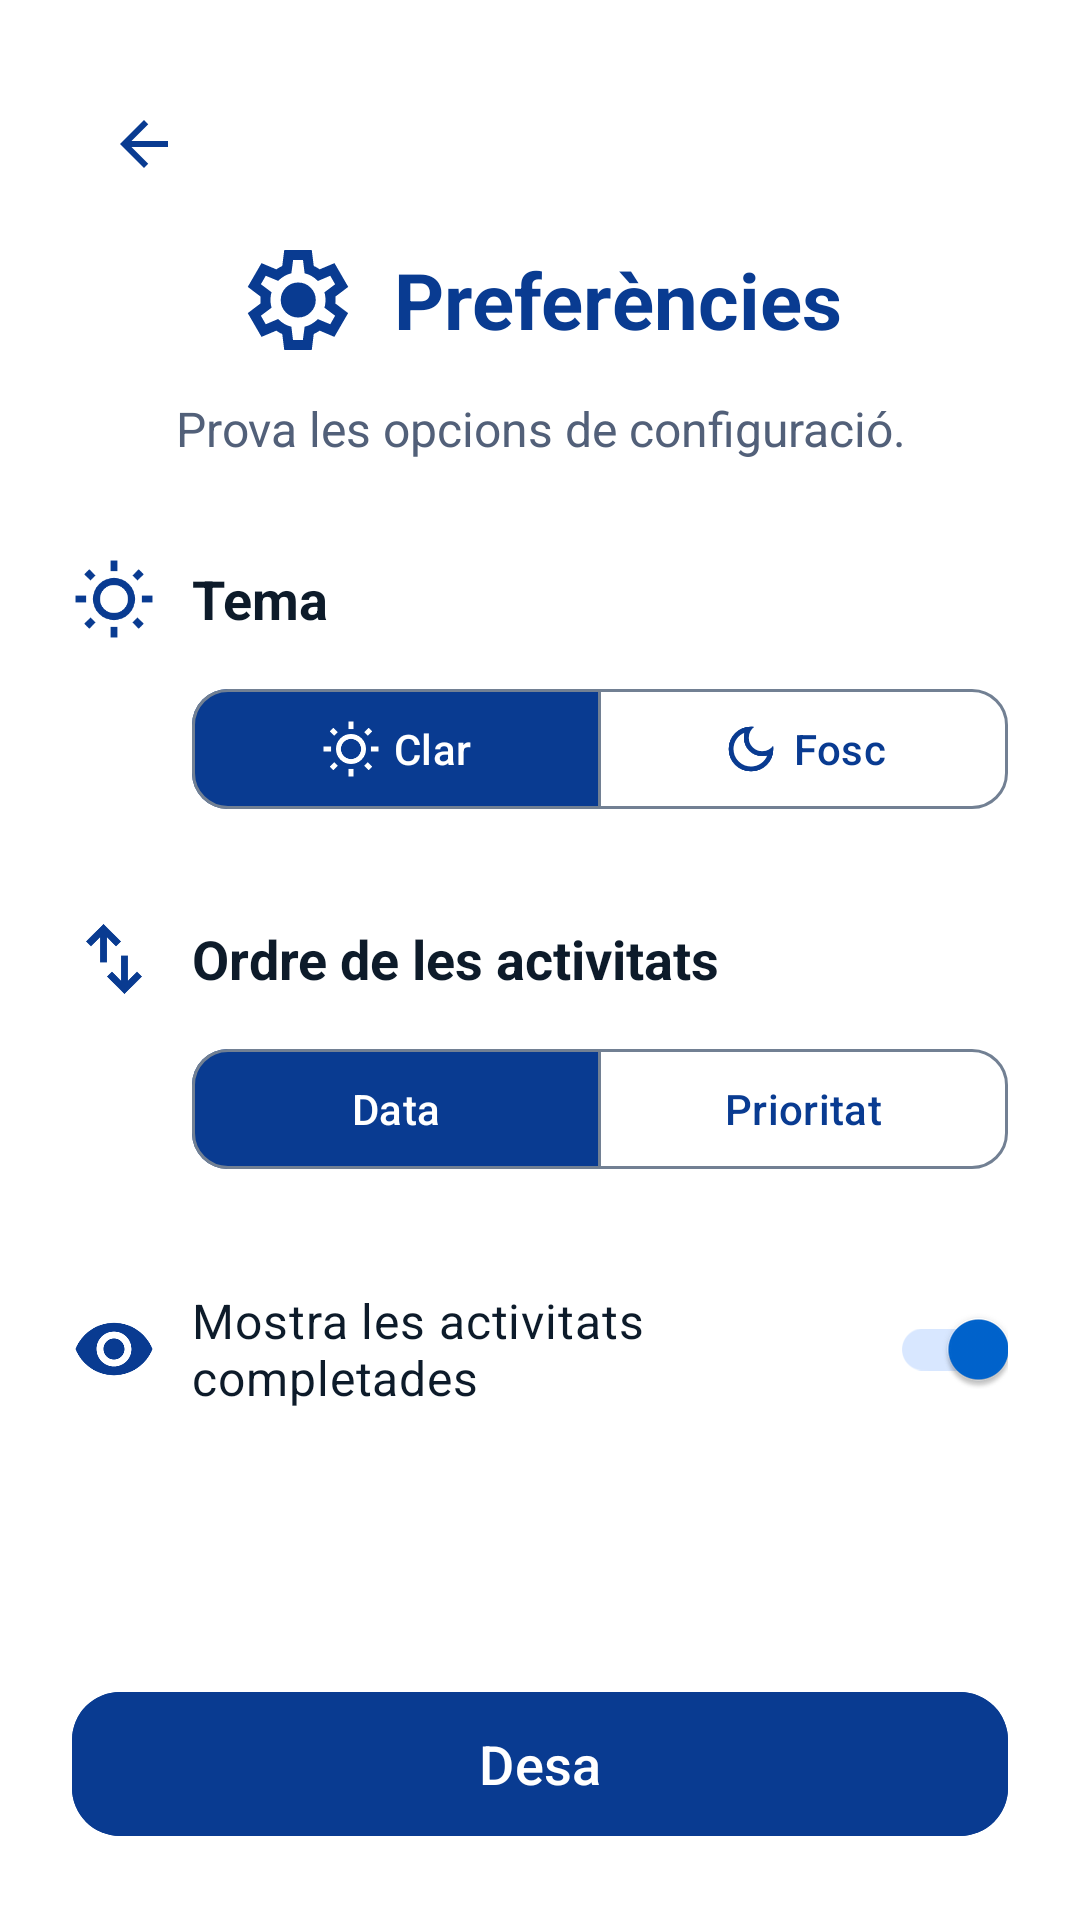

This screen was rendered from an Android layout file. Write that file and the resources it references.
<!-- AndroidManifest.xml: activity theme Theme.Stutager.Surface -->
<!-- res/layout/activity_preferences.xml -->
<LinearLayout xmlns:android="http://schemas.android.com/apk/res/android"
    xmlns:app="http://schemas.android.com/apk/res-auto"
    android:layout_width="match_parent"
    android:layout_height="match_parent"
    android:orientation="vertical"
    android:padding="24dp">

    <ScrollView
        android:layout_width="match_parent"
        android:layout_height="0dp"
        android:layout_weight="1"
        android:fillViewport="true">

        <LinearLayout
            android:id="@+id/preferencesContent"
            android:layout_width="match_parent"
            android:layout_height="wrap_content"
            android:orientation="vertical">

            <androidx.appcompat.widget.AppCompatImageButton
                android:id="@+id/backPreferencesButton"
                android:clickable="true"
                android:focusable="true"
                android:layout_width="48dp"
                android:layout_height="48dp"
                android:layout_gravity="start"
                android:padding="12dp"
                android:background="?attr/selectableItemBackgroundBorderless"
                android:contentDescription="@string/preferences_back"
                app:srcCompat="@drawable/ic_arrow_back"
                app:tint="?attr/colorSecondary" />

            <LinearLayout
                android:layout_width="match_parent"
                android:layout_height="wrap_content"
                android:orientation="horizontal"
                android:gravity="center"
                android:layout_marginTop="8dp">

                <androidx.appcompat.widget.AppCompatImageView
                    android:layout_width="40dp"
                    android:layout_height="40dp"
                    android:layout_marginEnd="12dp"
                    android:importantForAccessibility="no"
                    app:srcCompat="@drawable/ic_settings"
                    app:tint="?attr/colorSecondary" />

                <TextView
                    android:layout_width="wrap_content"
                    android:layout_height="wrap_content"
                    android:text="@string/preferences_title"
                    android:textColor="?attr/colorSecondary"
                    android:textSize="26sp"
                    android:textStyle="bold" />

            </LinearLayout>

            <TextView
                android:layout_width="match_parent"
                android:layout_height="wrap_content"
                android:layout_marginTop="12dp"
                android:layout_marginBottom="32dp"
                android:gravity="center"
                android:text="@string/preferences_subtitle"
                android:textColor="?attr/colorOnSurfaceVariant"
                android:textSize="16sp" />

            <LinearLayout
                android:layout_width="match_parent"
                android:layout_height="wrap_content"
                android:orientation="horizontal"
                android:gravity="center_vertical"
                android:layout_marginBottom="12dp">

                <androidx.appcompat.widget.AppCompatImageView
                    android:layout_width="28dp"
                    android:layout_height="28dp"
                    android:layout_marginEnd="12dp"
                    android:importantForAccessibility="no"
                    app:srcCompat="@drawable/ic_sun"
                    app:tint="?attr/colorSecondary" />

                <TextView
                    android:layout_width="wrap_content"
                    android:layout_height="wrap_content"
                    android:text="@string/preferences_theme"
                    android:textColor="?attr/colorOnSurface"
                    android:textSize="18sp"
                    android:textStyle="bold" />

            </LinearLayout>
            <com.google.android.material.button.MaterialButtonToggleGroup
                android:id="@+id/themeToggleGroup"
                android:layout_width="match_parent"
                android:layout_height="wrap_content"
                android:layout_marginStart="40dp"
                android:layout_marginBottom="32dp"
                app:singleSelection="true"
                app:selectionRequired="true"
                app:checkedButton="@id/themeLightButton">

                <com.google.android.material.button.MaterialButton
                    android:id="@+id/themeLightButton"
                    style="?attr/materialButtonOutlinedStyle"
                    android:layout_width="0dp"
                    android:layout_height="wrap_content"
                    android:layout_weight="1"
                    android:minHeight="48dp"
                    android:text="@string/theme_light"
                    android:textAllCaps="false"
                    app:icon="@drawable/ic_sun"
                    app:iconGravity="textStart"
                    app:iconSize="20dp"
                    app:cornerRadius="12dp"
                    android:textColor="@color/toggle_foreground"
                    app:backgroundTint="@color/toggle_background"
                    app:iconTint="@color/toggle_foreground"
                    app:strokeColor="?attr/colorOutline"
                    app:strokeWidth="1dp"/>

                <com.google.android.material.button.MaterialButton
                    android:id="@+id/themeDarkButton"
                    style="?attr/materialButtonOutlinedStyle"
                    android:layout_width="0dp"
                    android:layout_height="wrap_content"
                    android:layout_weight="1"
                    android:minHeight="48dp"
                    android:text="@string/theme_dark"
                    android:textAllCaps="false"
                    app:icon="@drawable/ic_moon"
                    app:iconGravity="textStart"
                    app:iconSize="20dp"
                    app:cornerRadius="12dp"
                    android:textColor="@color/toggle_foreground"
                    app:backgroundTint="@color/toggle_background"
                    app:iconTint="@color/toggle_foreground"
                    app:strokeColor="?attr/colorOutline"
                    app:strokeWidth="1dp"/>

            </com.google.android.material.button.MaterialButtonToggleGroup>
            <LinearLayout
                android:layout_width="match_parent"
                android:layout_height="wrap_content"
                android:orientation="horizontal"
                android:gravity="center_vertical"
                android:layout_marginBottom="12dp">

                <androidx.appcompat.widget.AppCompatImageView
                    android:layout_width="28dp"
                    android:layout_height="28dp"
                    android:layout_marginEnd="12dp"
                    android:importantForAccessibility="no"
                    app:srcCompat="@drawable/ic_sort"
                    app:tint="?attr/colorSecondary" />

                <TextView
                    android:layout_width="wrap_content"
                    android:layout_height="wrap_content"
                    android:text="@string/preferences_order_title"
                    android:textColor="?attr/colorOnSurface"
                    android:textSize="18sp"
                    android:textStyle="bold" />

            </LinearLayout>

            <com.google.android.material.button.MaterialButtonToggleGroup
                android:id="@+id/sortToggleGroup"
                android:layout_width="match_parent"
                android:layout_height="wrap_content"
                android:layout_marginStart="40dp"
                android:layout_marginBottom="32dp"
                app:singleSelection="true"
                app:selectionRequired="true"
                app:checkedButton="@id/sortDateButton">

                <com.google.android.material.button.MaterialButton
                    android:id="@+id/sortDateButton"
                    style="?attr/materialButtonOutlinedStyle"
                    android:layout_width="0dp"
                    android:layout_height="wrap_content"
                    android:layout_weight="1"
                    android:minHeight="48dp"
                    android:text="@string/sort_date"
                    android:textAllCaps="false"
                    android:textColor="@color/toggle_foreground"
                    app:backgroundTint="@color/toggle_background"
                    app:cornerRadius="12dp"
                    app:strokeColor="?attr/colorOutline"
                    app:strokeWidth="1dp" />

                <com.google.android.material.button.MaterialButton
                    android:id="@+id/sortPriorityButton"
                    style="?attr/materialButtonOutlinedStyle"
                    android:layout_width="0dp"
                    android:layout_height="wrap_content"
                    android:layout_weight="1"
                    android:minHeight="48dp"
                    android:text="@string/sort_priority"
                    android:textAllCaps="false"
                    android:textColor="@color/toggle_foreground"
                    app:backgroundTint="@color/toggle_background"
                    app:cornerRadius="12dp"
                    app:strokeColor="?attr/colorOutline"
                    app:strokeWidth="1dp" />

            </com.google.android.material.button.MaterialButtonToggleGroup>

            <LinearLayout
                android:layout_width="match_parent"
                android:layout_height="wrap_content"
                android:orientation="horizontal"
                android:gravity="center_vertical"
                android:layout_marginBottom="24dp">

                <androidx.appcompat.widget.AppCompatImageView
                    android:layout_width="28dp"
                    android:layout_height="28dp"
                    android:layout_marginEnd="12dp"
                    android:importantForAccessibility="no"
                    app:srcCompat="@drawable/ic_view"
                    app:tint="?attr/colorSecondary" />

                <androidx.appcompat.widget.SwitchCompat
                    android:id="@+id/showCompletedSwitch"
                    android:layout_width="0dp"
                    android:layout_height="wrap_content"
                    android:layout_weight="1"
                    android:minHeight="48dp"
                    android:checked="true"
                    android:text="@string/preferences_show_completed"
                    android:textColor="?attr/colorOnSurface"
                    android:textSize="16sp"
                    app:switchPadding="12dp" />

            </LinearLayout>
        </LinearLayout>




    </ScrollView>

    <com.google.android.material.button.MaterialButton
        android:id="@+id/savePreferencesButton"
        android:layout_width="match_parent"
        android:layout_height="wrap_content"
        android:minHeight="56dp"
        android:layout_marginTop="16dp"
        android:text="@string/save_btn"
        android:textSize="18sp"
        android:textColor="?attr/colorOnSecondary"
        android:backgroundTint="?attr/colorSecondary"
        app:cornerRadius="16dp" />

</LinearLayout>
<!-- resources referenced by this layout -->
<resources>
  <!-- drawable ic_arrow_back (drawable) -->
  <vector xmlns:android="http://schemas.android.com/apk/res/android"
      android:width="24dp"
      android:height="24dp"
      android:viewportWidth="24"
      android:viewportHeight="24">
    <path
        android:fillColor="?attr/colorSecondary"
        android:pathData="M20,11H7.83l5.59,-5.59L12,4l-8,8 8,8 1.41,-1.41L7.83,13H20v-2z"/>
  </vector>
  <!-- drawable ic_sort (drawable) -->
  <vector xmlns:android="http://schemas.android.com/apk/res/android"    android:width="24dp"    android:height="24dp"    android:viewportWidth="960"    android:viewportHeight="960"    android:tint="?attr/colorOnSurfaceVariant">    <path        android:fillColor="@android:color/white"        android:pathData="M320,520L320,233L217,336L160,280L360,80L560,280L503,336L400,233L400,520L320,520ZM600,880L400,680L457,624L560,727L560,440L640,440L640,727L743,624L800,680L600,880Z" /></vector>
  <string name="preferences_back">Torna enrere</string>
  <string name="preferences_order_title">Ordre de les activitats</string>
  <string name="preferences_show_completed">Mostra les activitats completades</string>
  <string name="preferences_subtitle">Prova les opcions de configuració.</string>
  <string name="preferences_theme">Tema</string>
  <string name="preferences_title">Preferències</string>
  <string name="save_btn">Desa</string>
  <string name="sort_date">Data</string>
  <string name="sort_priority">Prioritat</string>
  <string name="theme_dark">Fosc</string>
  <string name="theme_light">Clar</string>
  <style name="Theme.Stutager.Surface" parent="Theme.Stutager">
          <item name="android:windowBackground">@color/color_surface_container_lowest</item>
      </style>
  <color name="color_surface_container_lowest">#FFFFFF</color>
  <color name="color_primary">#0064CF</color>
  <color name="color_on_primary">#FFFFFF</color>
  <color name="color_primary_container">#D8E7FF</color>
  <color name="color_on_primary_container">#002F65</color>
  <color name="color_secondary">#093B91</color>
  <color name="color_on_secondary">#FFFFFF</color>
  <color name="color_secondary_container">#E0EDFF</color>
  <color name="color_on_secondary_container">#003C96</color>
  <color name="color_tertiary">#0F766E</color>
  <color name="color_on_tertiary">#FFFFFF</color>
  <color name="color_tertiary_container">#CCFBF1</color>
  <color name="color_on_tertiary_container">#00504A</color>
  <color name="color_error">#BA1A1A</color>
  <color name="color_on_error">#FFFFFF</color>
  <color name="color_error_container">#FFDAD6</color>
  <color name="color_on_error_container">#410002</color>
  <color name="color_background">#F8F9FA</color>
  <color name="color_on_background">#0D1B2A</color>
  <color name="color_surface">#FFFFFF</color>
  <color name="color_on_surface">#0D1B2A</color>
  <color name="color_surface_variant">#E0E6EF</color>
  <color name="color_on_surface_variant">#526079</color>
  <color name="color_outline">#728093</color>
  <color name="color_outline_variant">#CBD5E1</color>
  <color name="color_surface_dim">#D8DADF</color>
  <color name="color_surface_bright">#FFFFFF</color>
  <color name="color_surface_container_low">#F4F8FC</color>
  <color name="color_surface_container">#EEF2F7</color>
  <color name="color_surface_container_high">#E8ECF1</color>
  <color name="color_surface_container_highest">#E1E6EB</color>
  <color name="color_inverse_surface">#29313B</color>
  <color name="color_inverse_on_surface">#F1F5FB</color>
  <color name="color_inverse_primary">#ABC7FF</color>
</resources>
